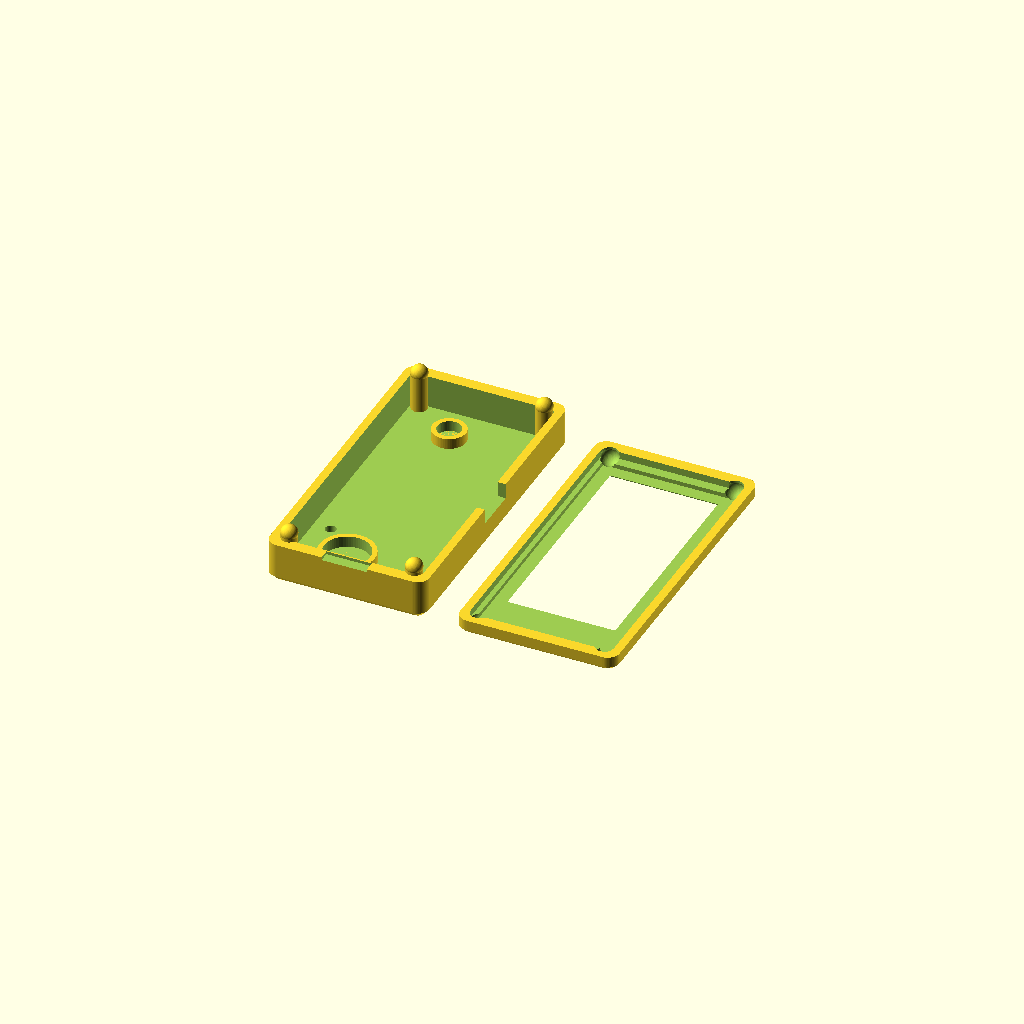
Cell 1 — every parameter at its default value.
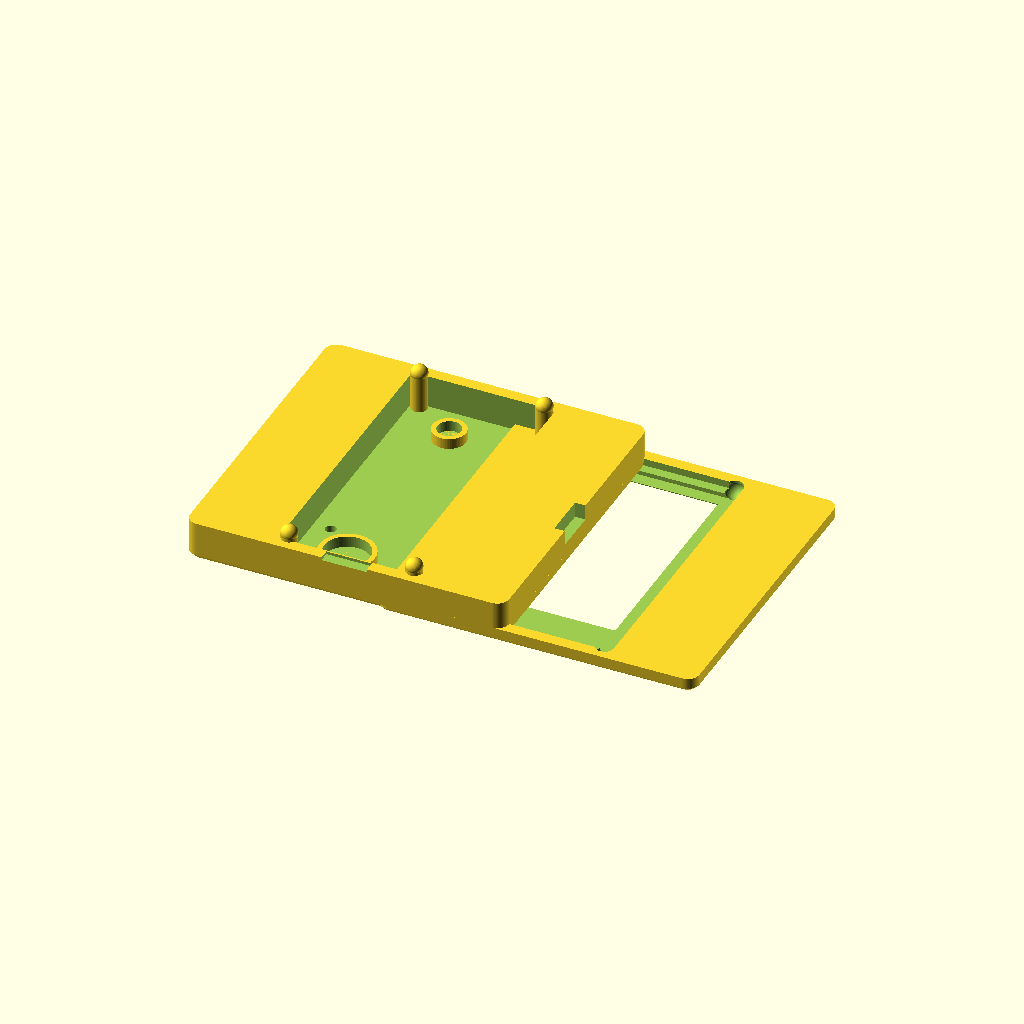
Cell 2: case_w = 70.4 (everything else at default).
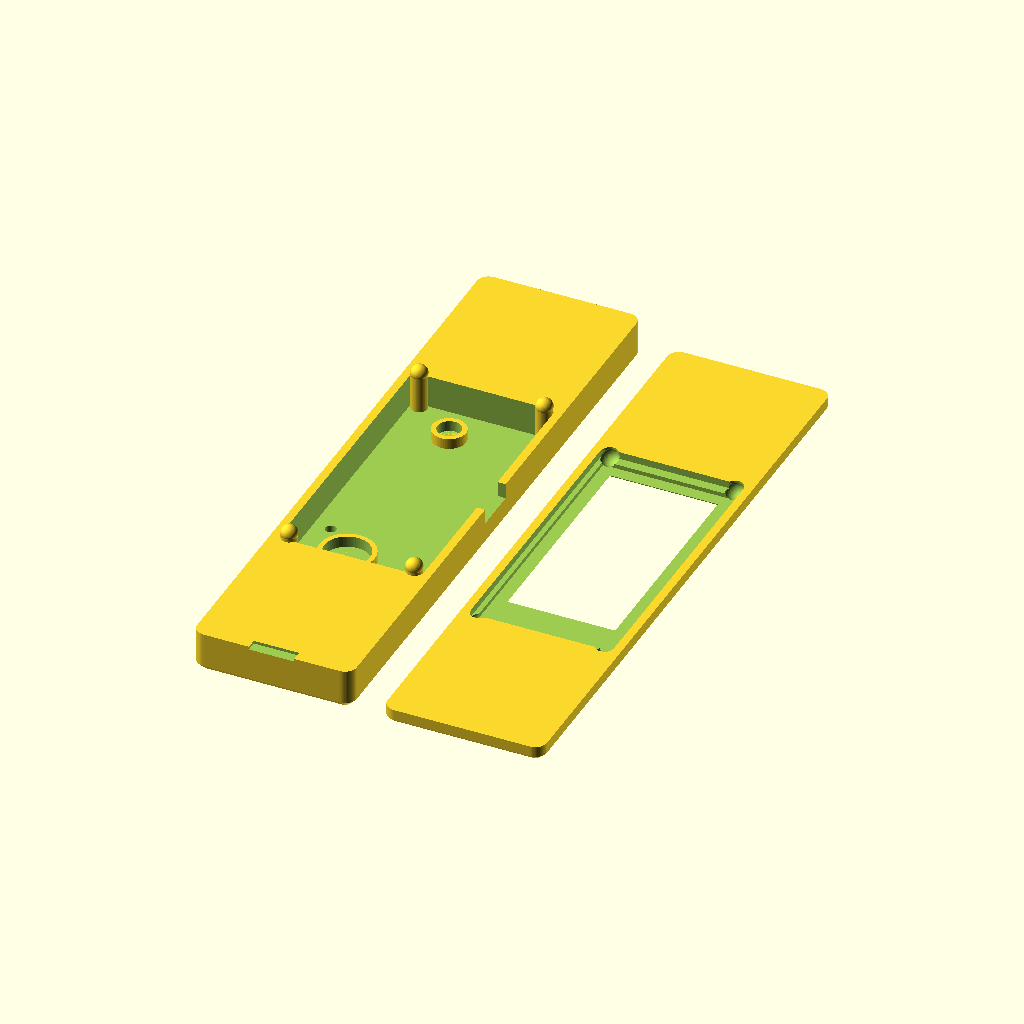
Cell 3 — case_l set to 137.6, the other parameters unchanged.
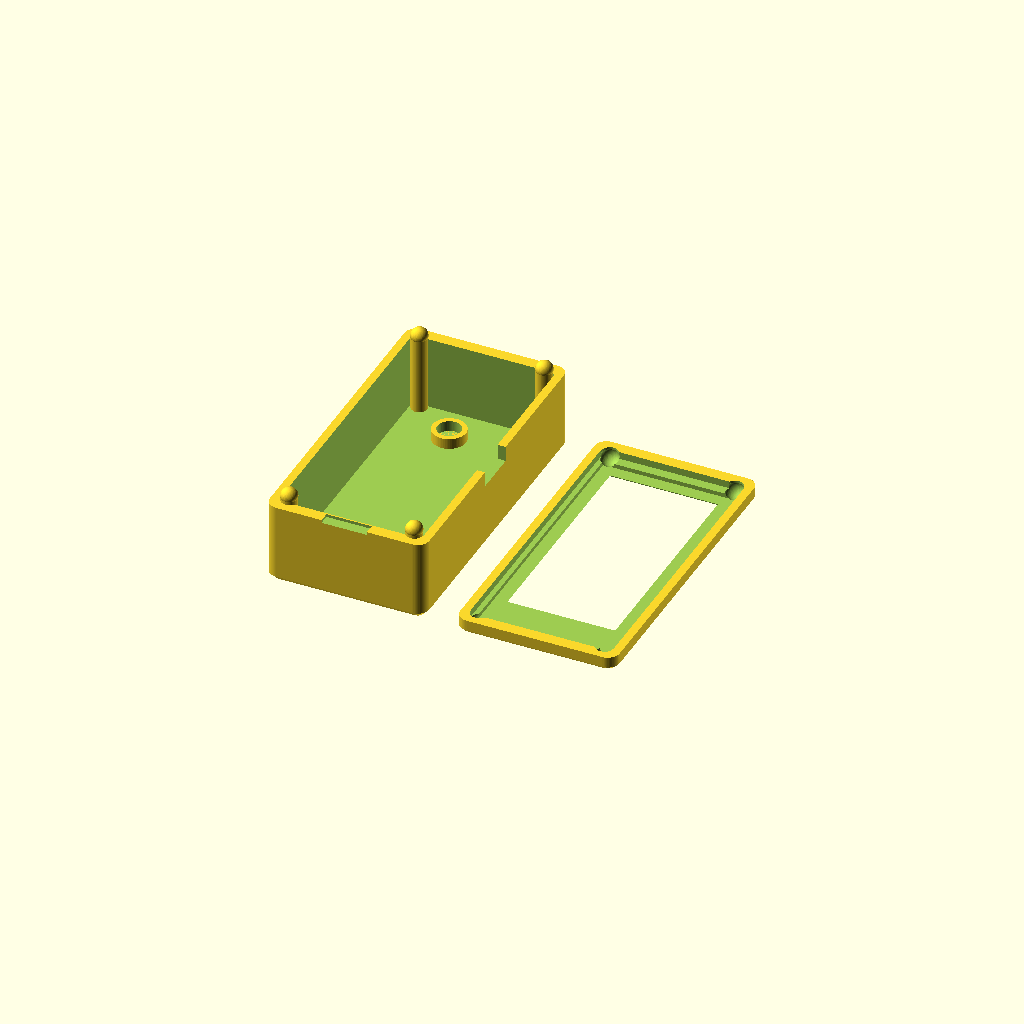
Cell 4: the same model with bot_h = 18.2.
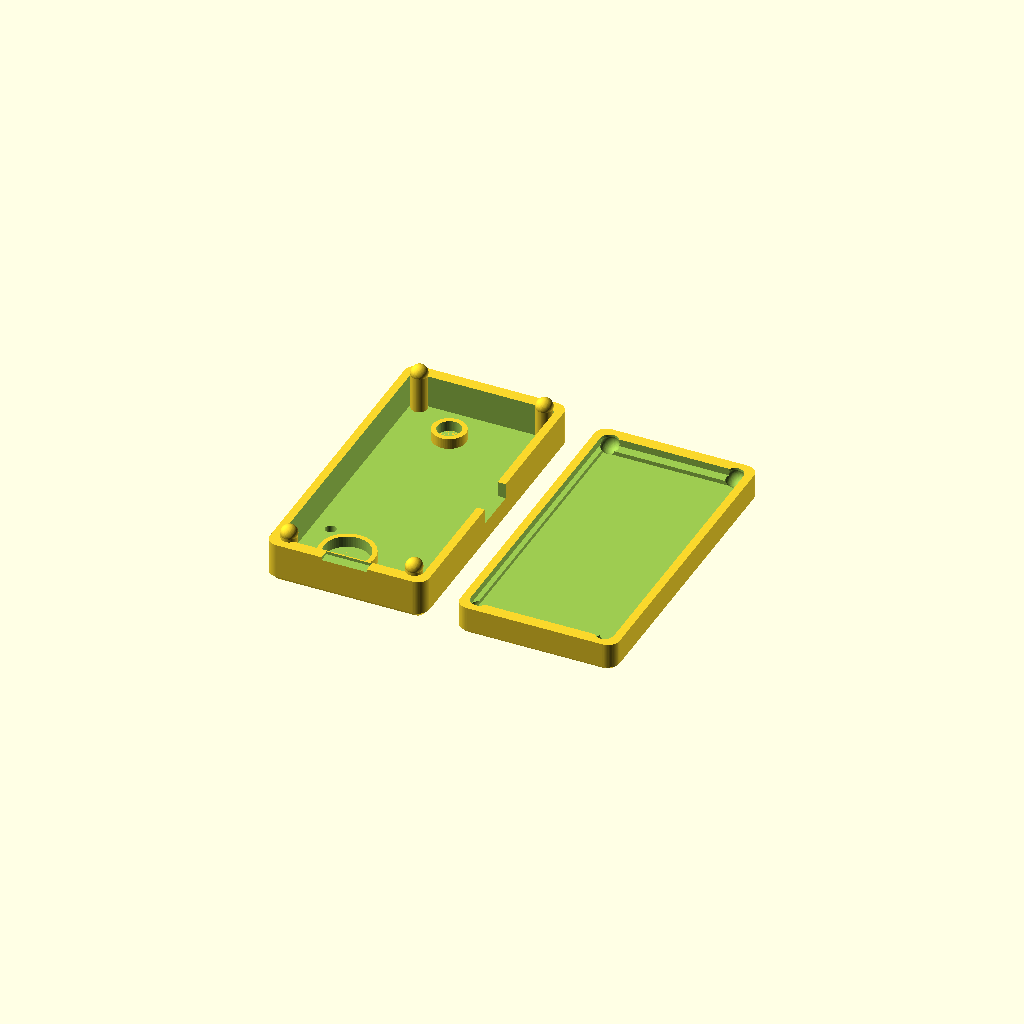
Cell 5: top_h = 6.2 (everything else at default).
One fixed orthographic camera (rotation 55°, 0°, 25°; colour scheme Cornfield) for every cell.
The OpenSCAD source (hardware/the_scribble_v5_step.scad):
// ============================================================================
// The Scribble v5.0 — Official STEP-CAD Enclosure (Elecrow 00-2-13_view_asm.stp)
// - Exact PCB Cavity: 31.60 x 63.60 mm R=1.2mm (for 31.20 x 63.20 mm R=1.0mm PCB)
// - Outer Case: 35.20 x 68.80 x 12.20 mm with R=2.60 mm Corners
// - Flat Top Wall spans X = -15.00 .. +15.00 mm -> 0.00 mm Button Overhang!
// - Top Edge Recessed Slots: EXIT (X=-11.15mm), XB-TM-2024A (X=0.00mm), MENU (X=+11.15mm)
// - Right Long Edge (+X): USB Type-C Cutout at Y = -0.60 mm
// - Back Face (-Z): Recessed Pinholes for Vertical BOOT (X=-11.9, Y=-15.2) & RESET (X=-11.9, Y=-25.67)
// ============================================================================
$fn = 64;

case_w = 35.20;
case_l = 68.80;
bot_h  = 9.10;
top_h  = 3.10;
wall   = 1.80;
rad    = 2.60;

module scribble_blank(w, l, h, r, ch_bot, ch_top) {
  hull() {
    if (ch_bot > 0)
      translate([0, 0, 0])
        linear_extrude(height = 0.01)
          offset(r = r - ch_bot) square([w - 2*r, l - 2*r], center = true);
    translate([0, 0, ch_bot])
      linear_extrude(height = h - ch_bot - ch_top)
        offset(r = r) square([w - 2*r, l - 2*r], center = true);
    if (ch_top > 0)
      translate([0, 0, h - 0.01])
        linear_extrude(height = 0.01)
          offset(r = r - ch_top) square([w - 2*r, l - 2*r], center = true);
  }
}

module bottom_cradle() {
  difference() {
    scribble_blank(case_w, case_l, bot_h, rad, 1.4, 0);
    translate([0, 0, 1.8])
      scribble_blank(31.60, 63.60, bot_h, 1.2, 0, 0);
    // Right-edge (+X) USB Type-C cutout at Y = -0.60mm
    translate([case_w/2 - wall - 0.5, -0.60 - 4.9, bot_h - 3.4])
      cube([wall + 1, 9.8, 3.5]);
    // Top-edge (+Y) Recessed Slots inside the flat X = [-15..+15mm] wall
    translate([-5.2, case_l/2 - wall - 0.5, bot_h - 2.3])
      cube([10.4, wall + 1, 1.9]);
    translate([-11.15 - 2.3, case_l/2 - wall - 0.5, bot_h - 2.3])
      cube([4.6, wall + 1, 1.9]);
    translate([ 11.15 - 2.3, case_l/2 - wall - 0.5, bot_h - 2.3])
      cube([4.6, wall + 1, 1.9]);
    // Back-face (-Z) Pinholes for vertical BOOT & RESET switches
    for (py = [-15.20, -25.67])
      translate([-11.90, py, -0.5])
        cylinder(d = 2.4, h = 2.5);
    // Back-face (-Z) acoustic port for the INMP441 bottom-port mic (X=-3.8, Y=+23.5)
    for (dx = [-2.3, 0, 2.3])
      translate([-3.80 + dx, 23.50, -0.5])
        cylinder(d = (dx == 0) ? 1.7 : 1.4, h = 2.5);
    // Bottom-edge pry slot at the split line
    translate([-5.0, -case_l/2 - 0.5, bot_h - 0.65])
      cube([10.0, wall + 1, 0.70]);
  }
  // 4-corner Ø3.6mm snap pins with spherical heads (from Printables 1566902)
  for (p = [[-13.8, 30.8], [13.8, 30.8], [-13.8, -30.8], [13.8, -30.8]])
    translate([p[0], p[1], 1.8]) {
      cylinder(d = 3.6, h = bot_h - 1.8 + 1.15);
      translate([0, 0, bot_h - 1.8 + 1.15]) sphere(d = 3.7);
    }
  // INMP441 acoustic seal ring (seat a foam gasket here)
  translate([-3.80, 23.50, 1.8])
    difference() { cylinder(d = 7.4, h = 2.35); cylinder(d = 5.2, h = 2.5); }
  // 10mm VC1027B200N Vibration Motor C-Clip Ring
  translate([-4.2, -24.0, 1.8])
    difference() { cylinder(d = 12.2, h = 2.5); cylinder(d = 10.1, h = 2.6); }
}

module flush_top_bezel() {
  difference() {
    scribble_blank(case_w, case_l, top_h, rad, 0, 0.7);
    translate([0, 0, -0.05])
      scribble_blank(31.60, 63.60, 1.65, 1.2, 0, 0);
    translate([-29.40/2, -59.40/2, 1.55])
      cube([29.40, 59.40, 0.98]);
    // Active display window centered at Y = +2.625mm (from 00-2-13_view_asm.stp)
    hull() {
      translate([0, 2.625, top_h - 0.60]) cube([23.71, 48.55, 0.02], center = true);
      translate([0, 2.625, top_h + 0.05]) cube([24.90, 49.75, 0.02], center = true);
    }
    // Snap sockets (0.25mm tolerance) for the 4 corner pins with spherical head clearance
    for (p = [[-13.8, 30.8], [13.8, 30.8], [-13.8, -30.8], [13.8, -30.8]])
      translate([p[0], p[1], -0.1]) {
        cylinder(d = 3.6 + 0.25, h = 1.3);
        translate([0, 0, 1.15]) sphere(d = 3.7 + 0.30);
      }
  }
}

bottom_cradle();
translate([42, 0, top_h]) rotate([0, 180, 0]) flush_top_bezel();
Parameter table extracted from the source (name, type, default, range or options):
case_w: number, default 35.2
case_l: number, default 68.8
bot_h: number, default 9.1
top_h: number, default 3.1
wall: number, default 1.8
rad: number, default 2.6
